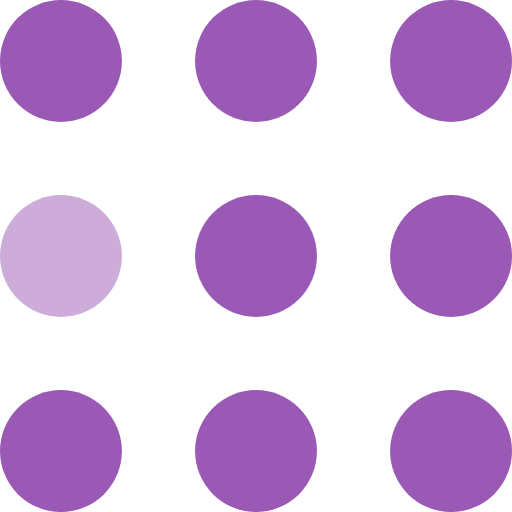
t = 0.00 s
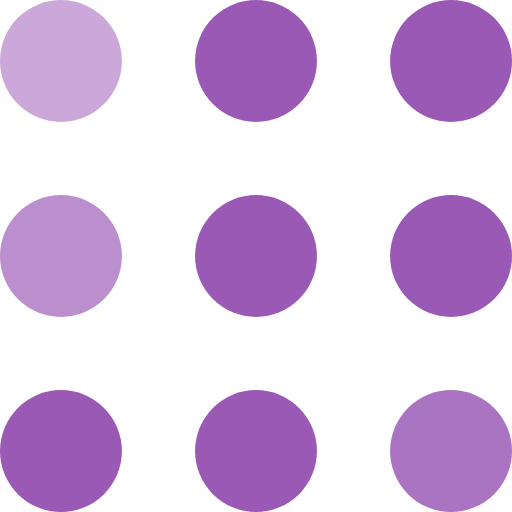
t = 0.30 s
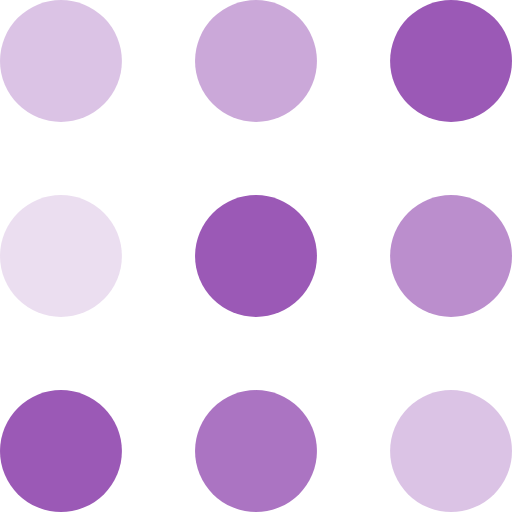
t = 0.60 s
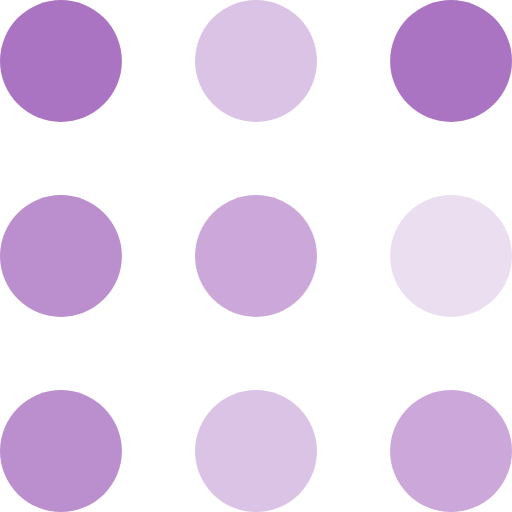
t = 0.90 s
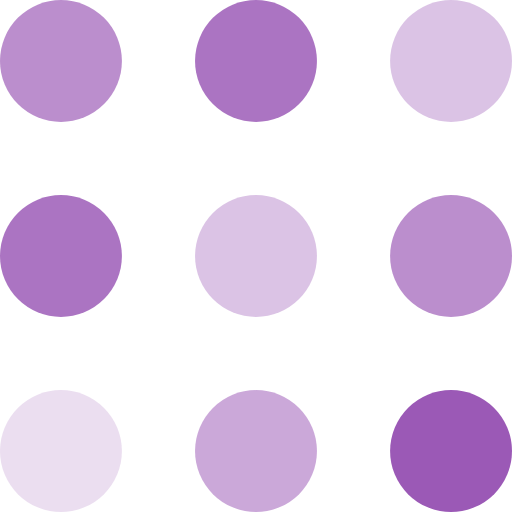
t = 1.20 s
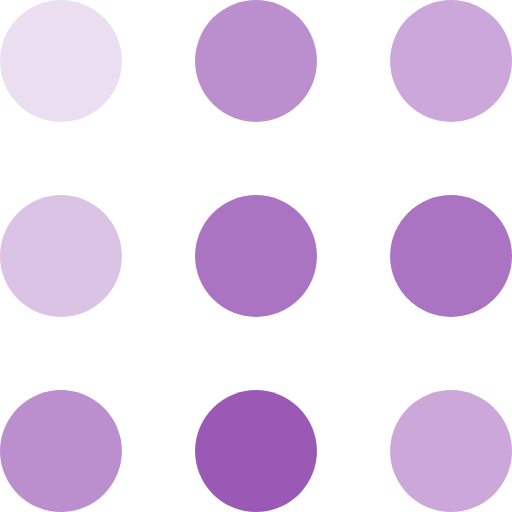
t = 1.50 s

The animated SVG that drew these frames (rendered in a browser with its animation timeline set to each time). Animation: 9 SMIL elements (animate=9); one cycle of 1.80 s, repeats indefinitely.

<svg width="105" height="105" viewBox="0 0 105 105" xmlns="http://www.w3.org/2000/svg" fill="#9b59b6">
    <circle cx="12.5" cy="12.5" r="12.5">
        <animate attributeName="fill-opacity"
         begin="0s" dur="1s"
         values="1;.2;1" calcMode="linear"
         repeatCount="indefinite" />
    </circle>
    <circle cx="12.5" cy="52.5" r="12.5" fill-opacity=".5">
        <animate attributeName="fill-opacity"
         begin="100ms" dur="1s"
         values="1;.2;1" calcMode="linear"
         repeatCount="indefinite" />
    </circle>
    <circle cx="52.5" cy="12.5" r="12.5">
        <animate attributeName="fill-opacity"
         begin="300ms" dur="1s"
         values="1;.2;1" calcMode="linear"
         repeatCount="indefinite" />
    </circle>
    <circle cx="52.5" cy="52.5" r="12.5">
        <animate attributeName="fill-opacity"
         begin="600ms" dur="1s"
         values="1;.2;1" calcMode="linear"
         repeatCount="indefinite" />
    </circle>
    <circle cx="92.5" cy="12.5" r="12.5">
        <animate attributeName="fill-opacity"
         begin="800ms" dur="1s"
         values="1;.2;1" calcMode="linear"
         repeatCount="indefinite" />
    </circle>
    <circle cx="92.5" cy="52.5" r="12.5">
        <animate attributeName="fill-opacity"
         begin="400ms" dur="1s"
         values="1;.2;1" calcMode="linear"
         repeatCount="indefinite" />
    </circle>
    <circle cx="12.5" cy="92.5" r="12.5">
        <animate attributeName="fill-opacity"
         begin="700ms" dur="1s"
         values="1;.2;1" calcMode="linear"
         repeatCount="indefinite" />
    </circle>
    <circle cx="52.5" cy="92.5" r="12.5">
        <animate attributeName="fill-opacity"
         begin="500ms" dur="1s"
         values="1;.2;1" calcMode="linear"
         repeatCount="indefinite" />
    </circle>
    <circle cx="92.5" cy="92.5" r="12.5">
        <animate attributeName="fill-opacity"
         begin="200ms" dur="1s"
         values="1;.2;1" calcMode="linear"
         repeatCount="indefinite" />
    </circle>
</svg>
